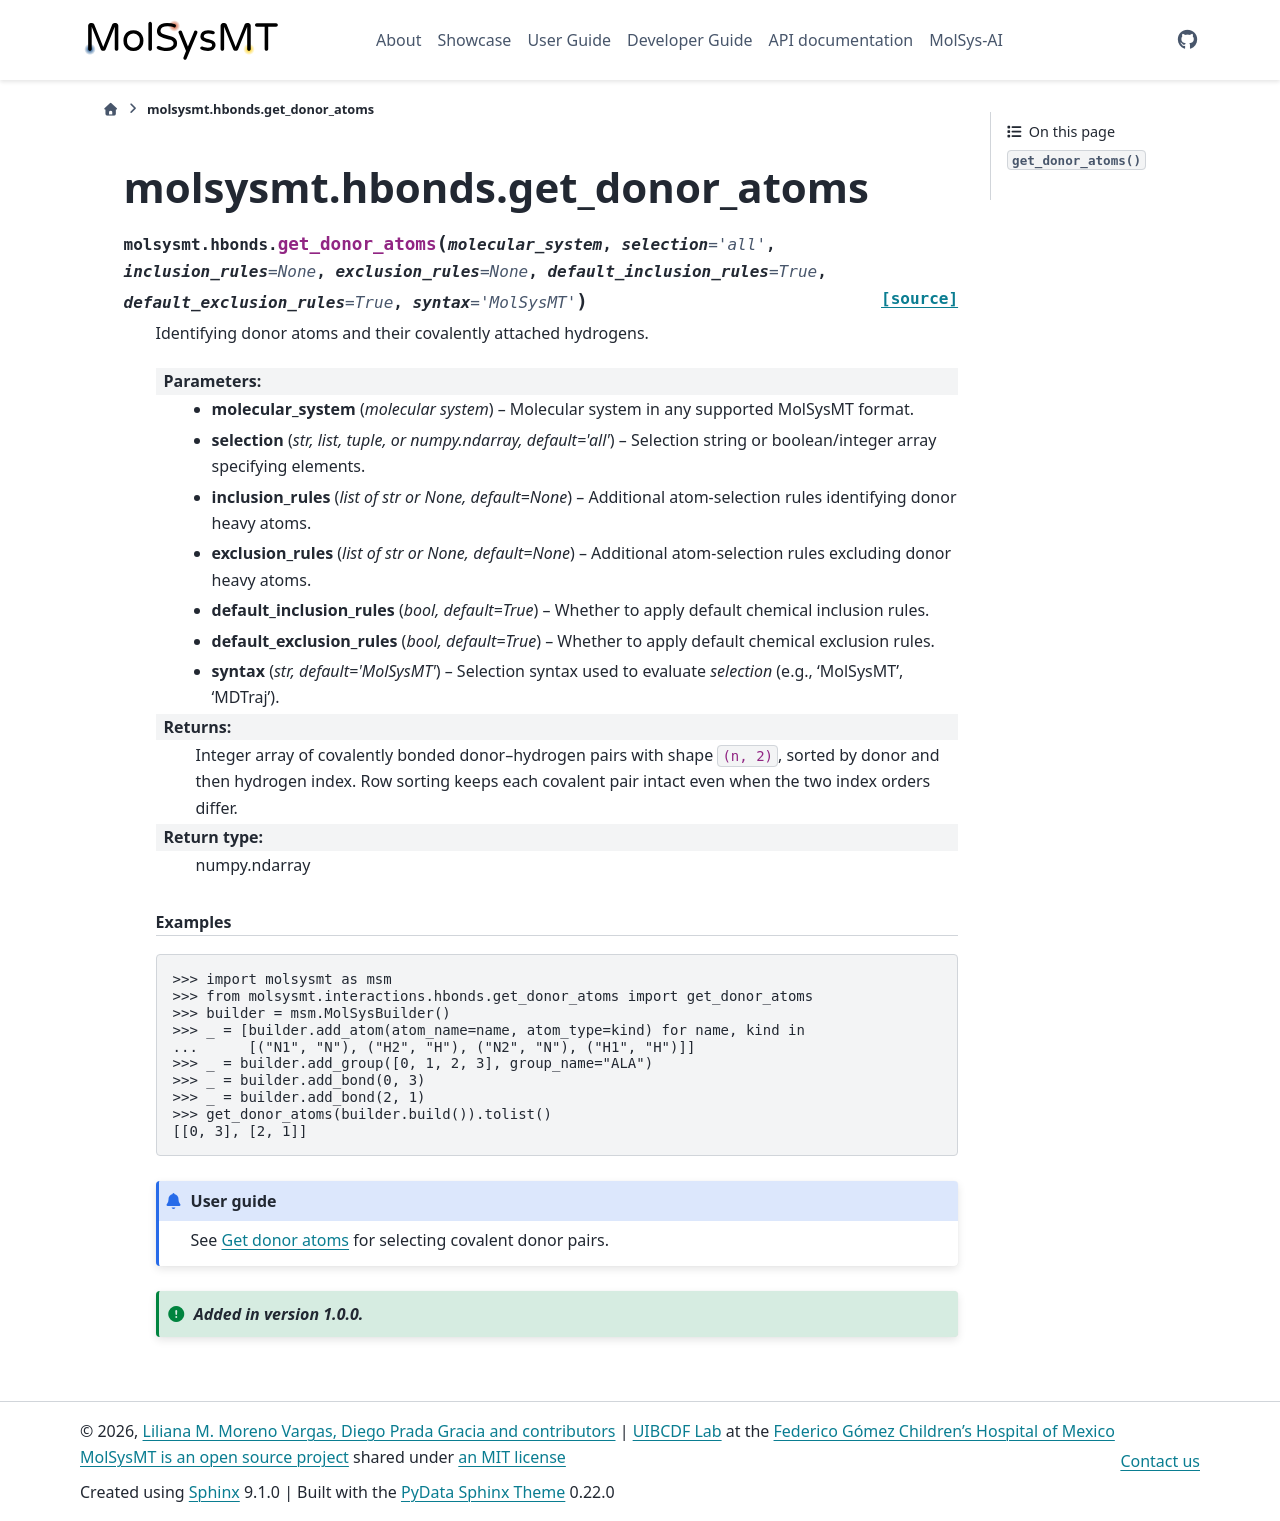

repository: uibcdf/molsysmt · page: api/hbonds/autosummary/molsysmt.hbonds.get_donor_atoms.html · generator: sphinx

molsysmt.hbonds.get\_donor\_atoms
=================================

.. currentmodule:: molsysmt.hbonds

.. autofunction:: get_donor_atoms
